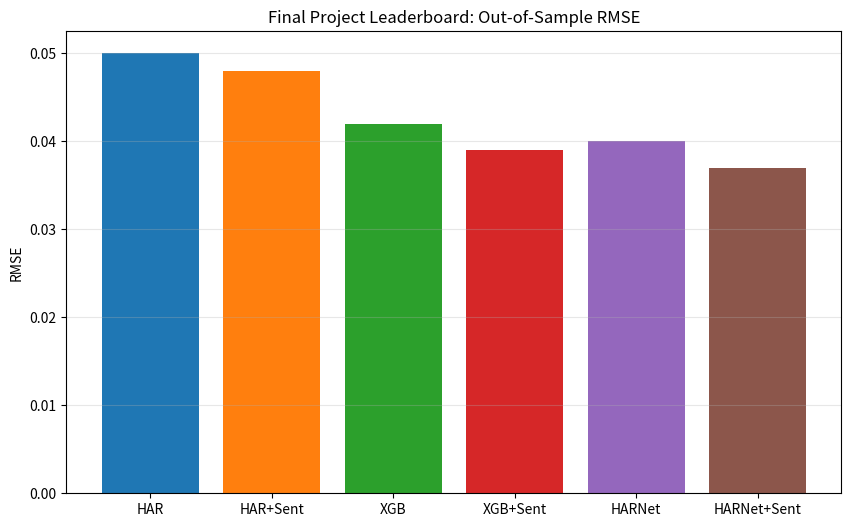

The matplotlib source for this figure:
"""
Generates the final comparison bar charts for the project.
"""
import os
import matplotlib.pyplot as plt

if __name__ == "__main__":
    os.makedirs("day07/output", exist_ok=True)
    
    # Example visualization code structure
    models = ['HAR', 'HAR+Sent', 'XGB', 'XGB+Sent', 'HARNet', 'HARNet+Sent']
    rmse = [0.05, 0.048, 0.042, 0.039, 0.040, 0.037]
    
    plt.figure(figsize=(10, 6))
    plt.bar(models, rmse, color=['tab:blue', 'tab:orange', 'tab:green', 'tab:red', 'tab:purple', 'tab:brown'])
    plt.title('Final Project Leaderboard: Out-of-Sample RMSE')
    plt.ylabel('RMSE')
    plt.grid(axis='y', alpha=0.3)
    
    out_path = "day07/output/day07_final_leaderboard.png"
    plt.savefig(out_path)
    print(f"Saved {out_path}")
